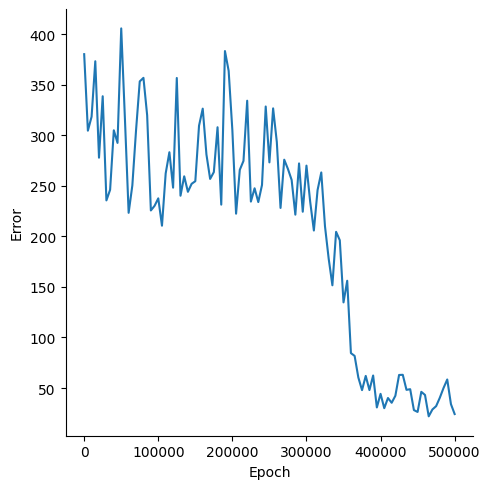

The file beside this chart, header and first rows:
, Epoch, Error
0, 0, 380.1
1, 5000, 304.5
2, 10000, 318.2
3, 15000, 373.1
4, 20000, 277.7
5, 25000, 338.5
6, 30000, 235.5
7, 35000, 246
8, 40000, 304.8
9, 45000, 292.4
10, 50000, 405.6
11, 55000, 316.1
12, 60000, 223.2
13, 65000, 250.3
14, 70000, 304.8
15, 75000, 353.1
16, 80000, 356.7
17, 85000, 319.7
18, 90000, 225.6
19, 95000, 230.1
20, 100000, 237.5
21, 105000, 210.5
22, 110000, 262.2
23, 115000, 283.1
24, 120000, 248.1
25, 125000, 356.5
26, 130000, 240.1
27, 135000, 259.3
28, 140000, 244
29, 145000, 251.9
30, 150000, 254.5
31, 155000, 309.3
32, 160000, 326.2
33, 165000, 280.9
34, 170000, 256.7
35, 175000, 263.5
36, 180000, 307.8
37, 185000, 231.3
38, 190000, 383.2
39, 195000, 363.5
40, 200000, 304.8
41, 205000, 222.4
42, 210000, 265.7
43, 215000, 274.5
44, 220000, 334.1
45, 225000, 234.3
46, 230000, 247.5
47, 235000, 233.8
48, 240000, 250.7
49, 245000, 328.3
50, 250000, 273.1
51, 255000, 326.5
52, 260000, 293.2
53, 265000, 228
54, 270000, 275.8
55, 275000, 266.6
56, 280000, 255.7
57, 285000, 221.4
58, 290000, 272.1
59, 295000, 224.3
... 41 more rows
